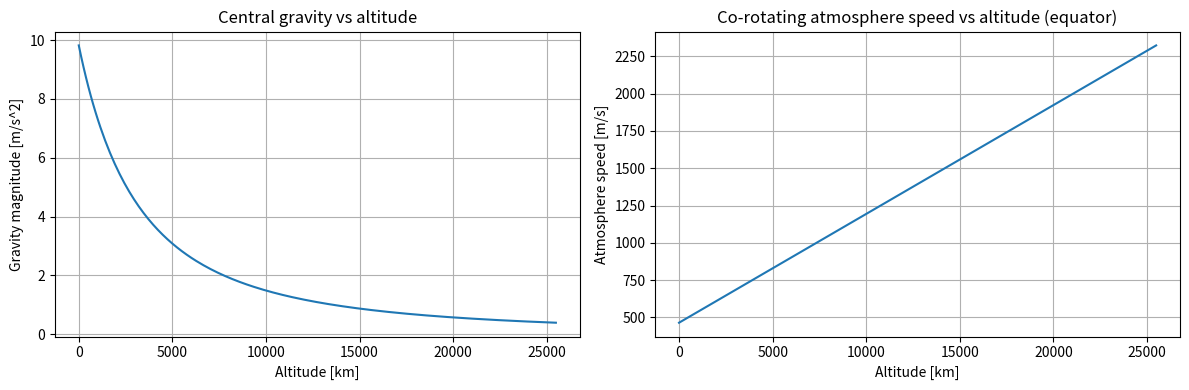

Recreate this plot in Python.
"""
Earth model structure: central gravity and co-rotation velocity interfaces.
Implementations are left to be filled in later.
"""

from __future__ import annotations

from dataclasses import dataclass
from typing import List, Tuple, Optional

import numpy as np


@dataclass
class EarthModel:
    mu: float
    radius: float
    omega_vec: np.ndarray
    j2: float | None = None

    def gravity_accel(self, r_eci: np.ndarray) -> np.ndarray:
        """Return the central gravitational acceleration at a given ECI position.

        Parameters
        ----------
        r_eci : np.ndarray
            Position vector in the Earth-centered inertial (ECI) frame [m].

        Returns
        -------
        np.ndarray
            Gravitational acceleration vector in ECI [m/s^2].
        """
        r = np.asarray(r_eci, dtype=float)
        r_norm = np.linalg.norm(r)
        if r_norm == 0.0:
            raise ValueError("gravity_accel is undefined at r = 0")
        # Central (spherical) gravity: a = -mu * r / |r|^3
        a_central = -self.mu * r / r_norm**3

        if self.j2 is None or self.j2 == 0.0:
            return a_central

        # J2 oblateness perturbation (assuming z aligns with Earth's spin axis)
        mu = self.mu
        J2 = self.j2
        R = self.radius
        x, y, z = r
        r2 = r_norm * r_norm
        z2 = z * z
        factor = 1.5 * J2 * mu * (R**2) / (r_norm**5)
        k = 5.0 * z2 / r2
        a_j2_x = factor * x * (1.0 - k)
        a_j2_y = factor * y * (1.0 - k)
        a_j2_z = factor * z * (3.0 - k)
        a_j2 = np.array([a_j2_x, a_j2_y, a_j2_z], dtype=float)

        return a_central + a_j2

    def atmosphere_velocity(self, r_eci: np.ndarray) -> np.ndarray:
        """Return the local velocity of a rigidly co-rotating atmosphere.

        Parameters
        ----------
        r_eci : np.ndarray
            Position vector in the Earth-centered inertial (ECI) frame [m].

        Returns
        -------
        np.ndarray
            Atmosphere velocity at that point in the ECI frame [m/s].
        """
        r = np.asarray(r_eci, dtype=float)
        omega = np.asarray(self.omega_vec, dtype=float)
        # For a rigidly rotating planet, the atmosphere velocity in ECI is
        # given by v_atm = omega x r.
        return np.cross(omega, r)


def orbital_elements_from_state(r_vec: np.ndarray, v_vec: np.ndarray, mu: float) -> Tuple[float | None, float | None, float | None]:
    """
    Calculates orbital elements (semi-major axis, perigee radius, apoapsis radius)
    from position and velocity vectors.

    Parameters
    ----------
    r_vec : np.ndarray
        Position vector (m).
    v_vec : np.ndarray
        Velocity vector (m/s).
    mu : float
        Gravitational parameter of the central body (m^3/s^2).

    Returns
    -------
    Tuple[float | None, float | None, float | None]
        (semi_major_axis, perigee_radius, apoapsis_radius) in meters.
        Returns None for elements if the orbit is hyperbolic or parabolic,
        or if calculations yield non-physical results.
    """
    r_norm = np.linalg.norm(r_vec)
    v_norm = np.linalg.norm(v_vec)

    # Specific orbital energy
    epsilon = (v_norm**2 / 2.0) - (mu / r_norm)

    # Semi-major axis
    if epsilon == 0:  # Parabolic orbit
        a = np.inf
    elif epsilon > 0:  # Hyperbolic orbit
        a = -mu / (2 * epsilon)
    else:  # Elliptical orbit
        a = -mu / (2 * epsilon)

    # Specific angular momentum vector
    h_vec = np.cross(r_vec, v_vec)
    h_norm = np.linalg.norm(h_vec)

    if h_norm == 0:  # Radial trajectory
        return a, None, None

    # Eccentricity vector
    e_vec = (np.cross(v_vec, h_vec) / mu) - (r_vec / r_norm)
    e = np.linalg.norm(e_vec)

    rp, ra = None, None
    if e < 1:  # Elliptical orbit
        rp = a * (1 - e)
        ra = a * (1 + e)
    elif e == 1:  # Parabolic orbit
        rp = h_norm**2 / mu / 2.0
        ra = np.inf
    else:  # Hyperbolic orbit
        # For hyperbolic, apocenter is at infinity. Pericenter distance is meaningful.
        rp = h_norm**2 / (mu * (1 + e))
        ra = np.inf # Effectively infinite for hyperbolic

    # Handle cases where calculation might result in non-physical or undefined elements
    if np.isinf(a) or np.isnan(a) or (rp is not None and rp < 0) or (ra is not None and ra < 0):
        return None, None, None # Indicate non-orbital or invalid state

    return a, rp, ra


# Nominal constants for convenience (can be used by a real implementation)
MU_EARTH = 3.986_004_418e14  # m^3/s^2
R_EARTH = 6_371_000.0  # m
OMEGA_EARTH = np.array([0.0, 0.0, 7.292_115_9e-5])  # rad/s
J2_EARTH = 1.082_626_68e-3


if __name__ == "__main__":
    """Simple test: sample gravity and atmosphere co-rotation and plot profiles.

    This block is only executed when running gravity.py directly. It constructs
    an EarthModel using the nominal Earth constants, evaluates the magnitude of
    gravitational acceleration and atmosphere velocity over a range of
    altitudes, prints a few sample values, and generates basic plots.
    """
    import matplotlib.pyplot as plt

    # Create a nominal Earth model.
    earth = EarthModel(mu=MU_EARTH, radius=R_EARTH, omega_vec=OMEGA_EARTH)

    # Radial grid from the surface to 5 Earth radii (in meters).
    r_vals = np.linspace(R_EARTH, 5.0 * R_EARTH, 200)
    altitudes_m = r_vals - R_EARTH
    altitudes_km = altitudes_m / 1000.0

    g_magnitudes = []
    v_atm_magnitudes = []

    for r in r_vals:
        r_vec = np.array([r, 0.0, 0.0])

        # Gravitational acceleration magnitude.
        g_vec = earth.gravity_accel(r_vec)
        g_magnitudes.append(np.linalg.norm(g_vec))

        # Atmosphere co-rotation velocity magnitude (assuming equator).
        v_atm_vec = earth.atmosphere_velocity(r_vec)
        v_atm_magnitudes.append(np.linalg.norm(v_atm_vec))

    # Print a few sample points near the surface and at low Earth orbit altitudes.
    sample_altitudes_km = [0.0, 200.0, 400.0]
    print("Sample gravity and atmosphere velocity values:")
    for h_km in sample_altitudes_km:
        r = R_EARTH + h_km * 1000.0
        r_vec = np.array([r, 0.0, 0.0])
        g = np.linalg.norm(earth.gravity_accel(r_vec))
        v_atm = np.linalg.norm(earth.atmosphere_velocity(r_vec))
        print(
            f"h = {h_km:6.1f} km: |g| = {g:6.3f} m/s^2, "
            f"|v_atm| (equator) = {v_atm:7.1f} m/s"
        )

    # Plot gravity and atmosphere velocity versus altitude.
    fig, axes = plt.subplots(1, 2, figsize=(12, 4))

    # Gravity profile.
    axes[0].plot(altitudes_km, g_magnitudes)
    axes[0].set_xlabel("Altitude [km]")
    axes[0].set_ylabel("Gravity magnitude [m/s^2]")
    axes[0].set_title("Central gravity vs altitude")
    axes[0].grid(True)

    # Atmosphere velocity profile at equator.
    axes[1].plot(altitudes_km, v_atm_magnitudes)
    axes[1].set_xlabel("Altitude [km]")
    axes[1].set_ylabel("Atmosphere speed [m/s]")
    axes[1].set_title("Co-rotating atmosphere speed vs altitude (equator)")
    axes[1].grid(True)

    plt.tight_layout()
    plt.show()
